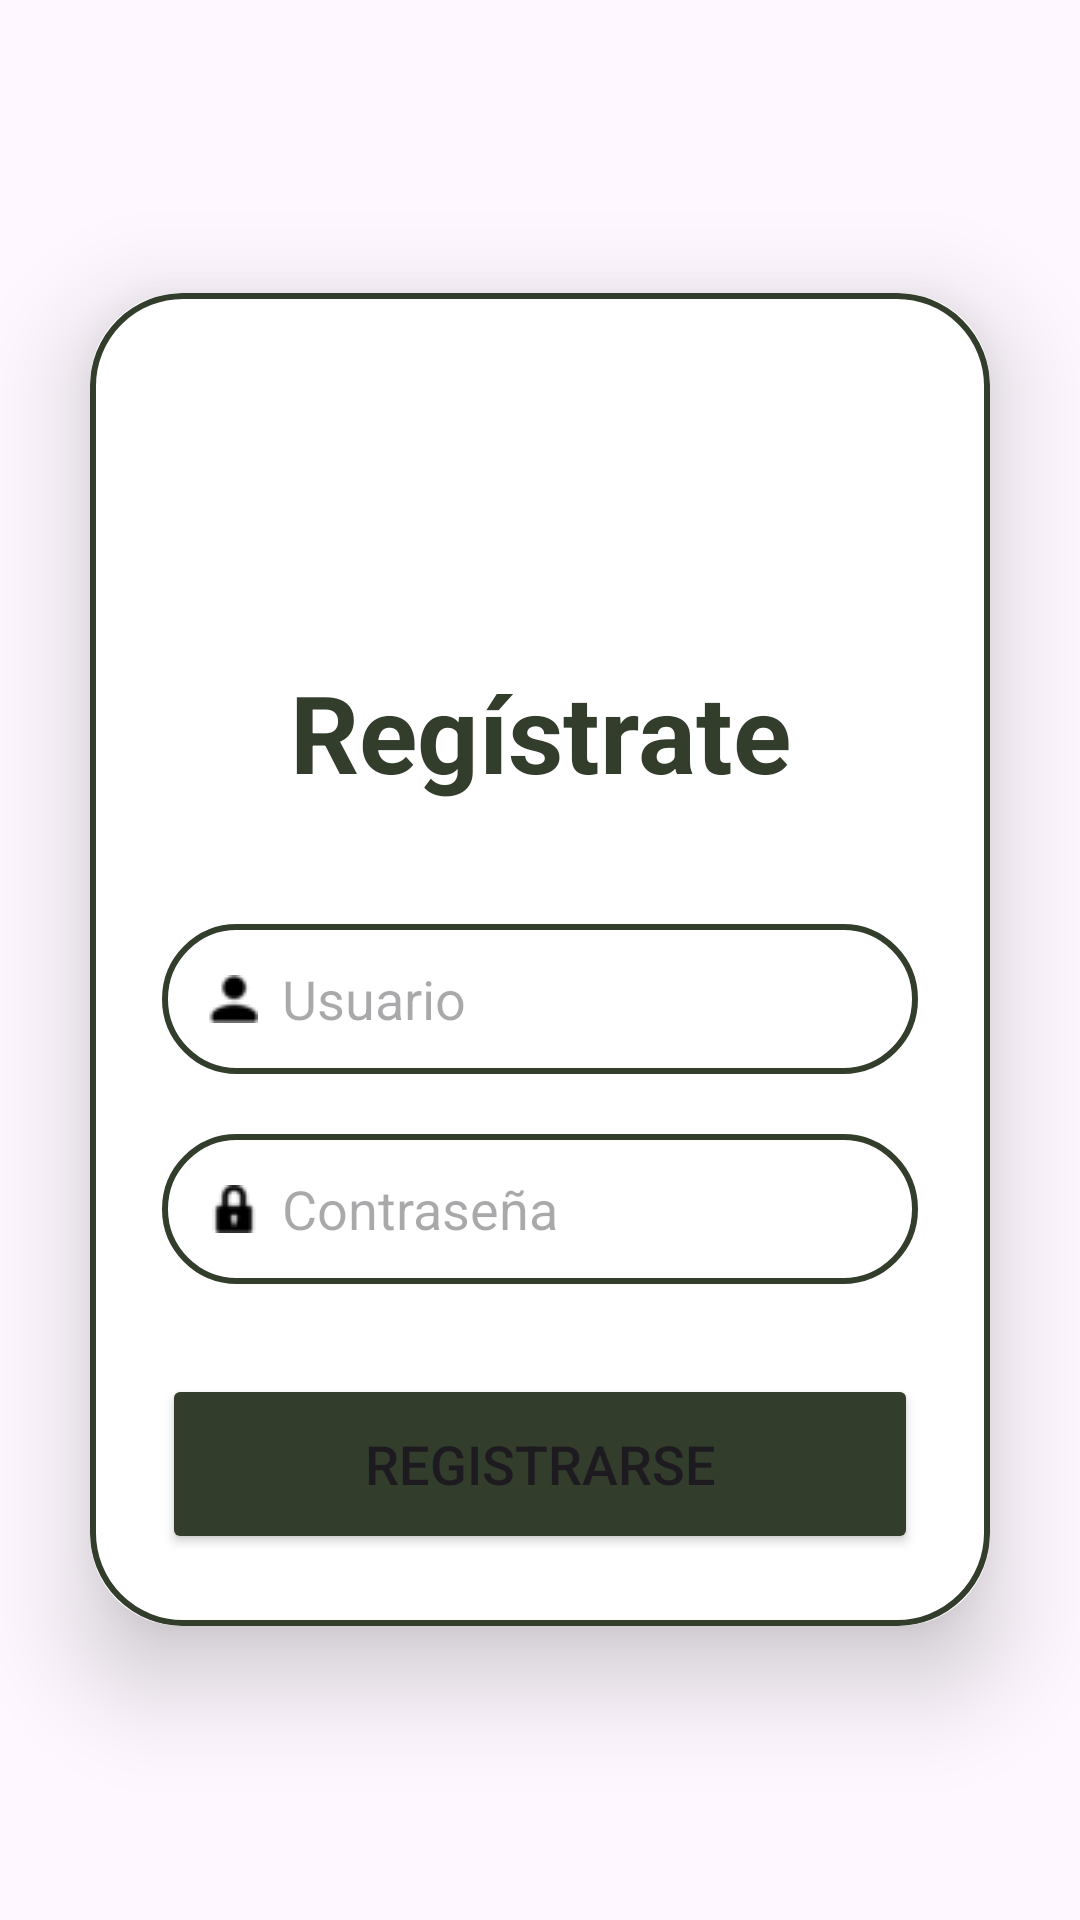

Here is an Android app screen rendered from its layout file. Give the layout XML and the strings, colors and styles it references.
<!-- AndroidManifest.xml: application theme Theme.Smartaccess -->
<!-- res/layout/activity_signup.xml -->
<?xml version="1.0" encoding="utf-8"?>
<LinearLayout
    xmlns:android="http://schemas.android.com/apk/res/android"
    xmlns:app="http://schemas.android.com/apk/res-auto"
    xmlns:tools="http://schemas.android.com/tools"
    android:layout_width="match_parent"
    android:layout_height="match_parent"
    android:orientation="vertical"
    android:gravity="center"
    android:background="@drawable/loginbkg"
    tools:context=".MainpageActivity">

    <androidx.cardview.widget.CardView
        android:layout_width="match_parent"
        android:layout_height="wrap_content"
        android:layout_margin="30dp"
        app:cardCornerRadius="30dp"
        app:cardElevation="20dp">

        <LinearLayout
            android:layout_width="match_parent"
            android:layout_height="wrap_content"
            android:orientation="vertical"
            android:layout_gravity="center_horizontal"
            android:padding="24dp"
            android:background="@drawable/custom_edittext" >

            <ImageView
                android:layout_gravity="center_horizontal"
                android:layout_width="92dp"
                android:layout_height="98dp"
                android:importantForAccessibility="no"
                android:src="@drawable/icon_account_circle" />

            <TextView
                android:layout_width="match_parent"
                android:layout_height="wrap_content"
                android:text="@string/signup"
                android:id="@+id/loginText"
                android:textSize="36sp"
                android:textAlignment="center"
                android:textStyle="bold"
                android:textColor="@color/green"/>

            <EditText
                android:id="@+id/username"
                android:layout_width="match_parent"
                android:layout_height="50dp"
                android:layout_marginTop="40dp"
                android:autofillHints="username"
                android:background="@drawable/custom_edittext"
                android:drawableStart="@drawable/ic_baseline_person_24"
                android:drawablePadding="8dp"
                android:hint="@string/username"
                android:inputType="text"
                android:padding="8dp"
                android:textColor="@color/black" />

            <EditText
                android:layout_width="match_parent"
                android:layout_height="50dp"
                android:id="@+id/password"
                android:autofillHints="password"
                android:background="@drawable/custom_edittext"
                android:layout_marginTop="20dp"
                android:inputType="textPassword"
                android:padding="8dp"
                android:hint="@string/password"
                android:drawableStart="@drawable/ic_baseline_lock_24"
                android:textColor="@color/black"
                android:drawablePadding="8dp"/>

            <Button
                android:layout_width="match_parent"
                android:layout_height="60dp"
                android:text="@string/registrarse"
                android:id="@+id/loginButton"
                android:textSize="18sp"
                android:layout_marginTop="30dp"
                android:backgroundTint="@color/green"
                app:cornerRadius = "20dp"/>
        </LinearLayout>
    </androidx.cardview.widget.CardView>
</LinearLayout>
<!-- resources referenced by this layout -->
<resources>
  <color name="black">#FF000000</color>
  <color name="green">#323D2C</color>
  <!-- drawable custom_edittext (drawable) -->
  <?xml version="1.0" encoding="utf-8"?>
  <shape xmlns:android="http://schemas.android.com/apk/res/android"
      android:shape="rectangle">
  
      <stroke
          android:width="2dp"
          android:color="@color/green"/>
  
      <corners
          android:radius="30dp"/>
  
  </shape>
  <!-- drawable ic_baseline_lock_24: png bitmap (drawable, 369 bytes) -->
  <!-- drawable ic_baseline_person_24: png bitmap (drawable, 380 bytes) -->
  <string name="password">Contraseña</string>
  <string name="registrarse">Registrarse</string>
  <string name="signup">Regístrate</string>
  <string name="username">Usuario</string>
  <style name="Theme.Smartaccess" parent="Base.Theme.Smartaccess" />
  <style name="Base.Theme.Smartaccess" parent="Theme.Material3.DayNight.NoActionBar">
          
          
      </style>
</resources>
